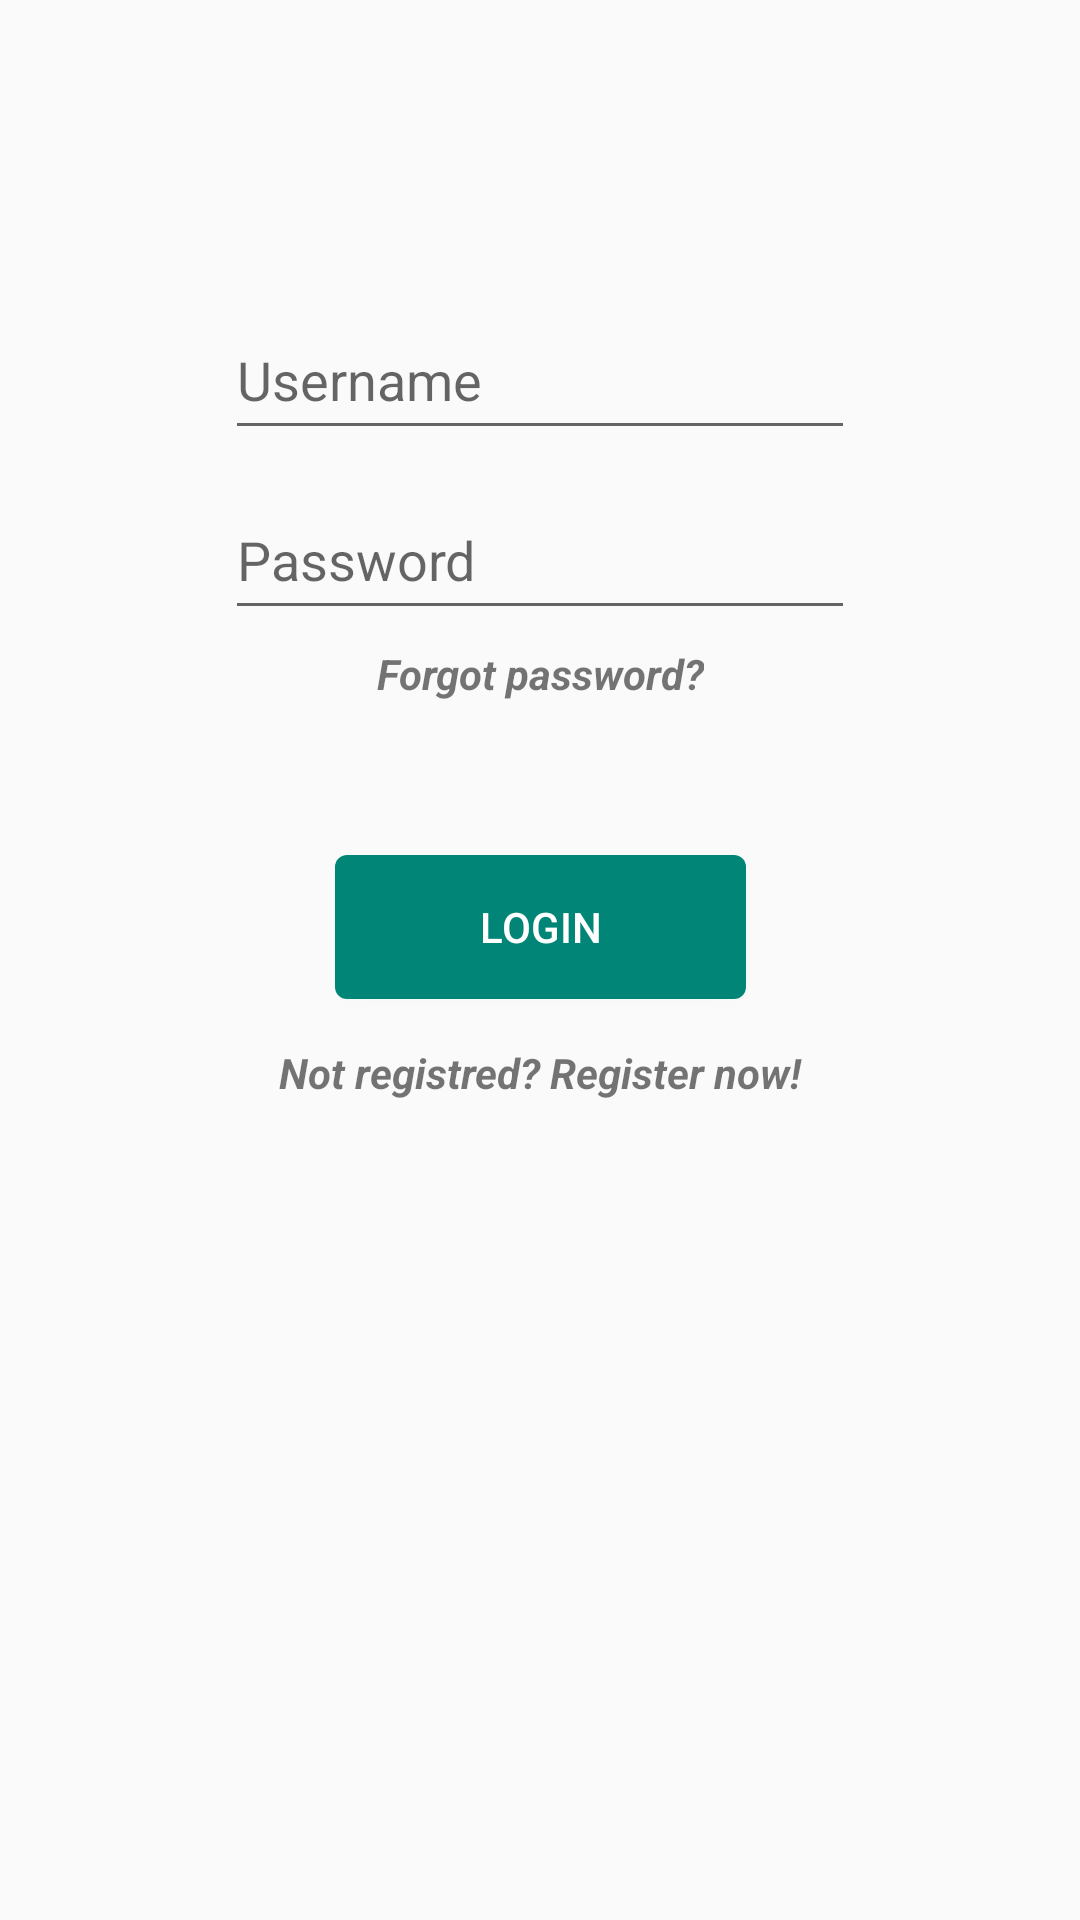

Reconstruct the res/layout file that produces this screen, plus the resources it refers to.
<!-- AndroidManifest.xml: application theme AppTheme -->
<!-- res/layout/fragment_login.xml -->
<?xml version="1.0" encoding="utf-8"?>
<android.support.constraint.ConstraintLayout xmlns:android="http://schemas.android.com/apk/res/android"
    android:layout_width="match_parent"
    android:layout_height="match_parent"
    xmlns:app="http://schemas.android.com/apk/res-auto">

    <EditText
        android:id="@+id/etRUsername"
        android:layout_width="wrap_content"
        android:layout_height="50dp"
        android:layout_marginTop="100dp"
        android:autofillHints=""
        android:ems="10"
        android:hint="@string/username"
        android:inputType="textPersonName"
        app:layout_constraintEnd_toEndOf="parent"
        app:layout_constraintStart_toStartOf="parent"
        app:layout_constraintTop_toTopOf="parent" />

    <EditText
        android:id="@+id/etRPassword"
        android:layout_width="wrap_content"
        android:layout_height="50dp"
        android:layout_marginTop="10dp"
        android:autofillHints=""
        android:ems="10"
        android:hint="@string/password"
        android:inputType="textPassword"
        app:layout_constraintTop_toBottomOf="@id/etRUsername"
        app:layout_constraintEnd_toEndOf="parent"
        app:layout_constraintStart_toStartOf="parent" />

    <TextView
        android:id="@+id/tvForgotPassword"
        android:layout_width="wrap_content"
        android:layout_height="20dp"
        android:layout_marginTop="5dp"
        android:text="Forgot password?"
        android:textStyle="bold|italic"
        app:layout_constraintTop_toBottomOf="@id/etRPassword"
        app:layout_constraintEnd_toEndOf="parent"
        app:layout_constraintStart_toStartOf="parent" />

    <Button
        android:id="@+id/btLogin"
        android:layout_width="137dp"
        android:layout_height="wrap_content"
        android:layout_marginTop="50dp"
        android:background="@drawable/button_primary"
        android:text="@string/login"
        android:textColor="@android:color/white"
        app:layout_constraintEnd_toEndOf="parent"
        app:layout_constraintStart_toStartOf="parent"
        app:layout_constraintTop_toBottomOf="@id/tvForgotPassword" />

    <TextView
        android:id="@+id/tvRegister"
        android:layout_width="wrap_content"
        android:layout_height="wrap_content"
        android:layout_marginTop="15dp"
        android:text="@string/not_registred_register_now"
        android:textStyle="bold|italic"
        app:layout_constraintEnd_toEndOf="parent"
        app:layout_constraintStart_toStartOf="parent"
        app:layout_constraintTop_toBottomOf="@id/btLogin" />

</android.support.constraint.ConstraintLayout>
<!-- resources referenced by this layout -->
<resources>
  <!-- drawable button_primary (drawable) -->
  <?xml version="1.0" encoding="utf-8"?>
  <selector xmlns:android="http://schemas.android.com/apk/res/android">
      <item
          android:state_enabled="true"
          android:state_pressed="false">
          <shape android:shape="rectangle">
              <corners android:radius="4dp"></corners>
              <solid android:color="@color/colorPrimary"/>
          </shape>
      </item>
      <item
          android:state_enabled="false">
          <shape android:shape="rectangle">
              <corners android:radius="4dp"></corners>
              <solid android:color="@color/colorPrimaryFaded"/>
          </shape>
      </item>
      <item
          android:state_enabled="true"
          android:state_pressed="true">
          <shape android:shape="rectangle">
              <corners android:radius="4dp"></corners>
              <solid android:color="@color/colorPrimaryPressed"/>
          </shape>
      </item>
  </selector>
  <string name="login">Login</string>
  <string name="not_registred_register_now">Not registred? Register now!</string>
  <string name="password">Password</string>
  <string name="username">Username</string>
  <style name="AppTheme" parent="Theme.AppCompat.Light.NoActionBar">
          
          <item name="colorPrimary">@color/colorPrimary</item>
          <item name="colorPrimaryDark">@color/colorPrimaryDark</item>
          <item name="colorAccent">@color/colorAccent</item>
          <item name="android:statusBarColor">@android:color/transparent</item>
      </style>
  <color name="colorPrimary">#008577</color>
  <color name="colorPrimaryFaded">#64008577</color>
  <color name="colorPrimaryPressed">#035950</color>
  <color name="colorPrimaryDark">#00574b</color>
  <color name="colorAccent">#d81b60</color>
</resources>
